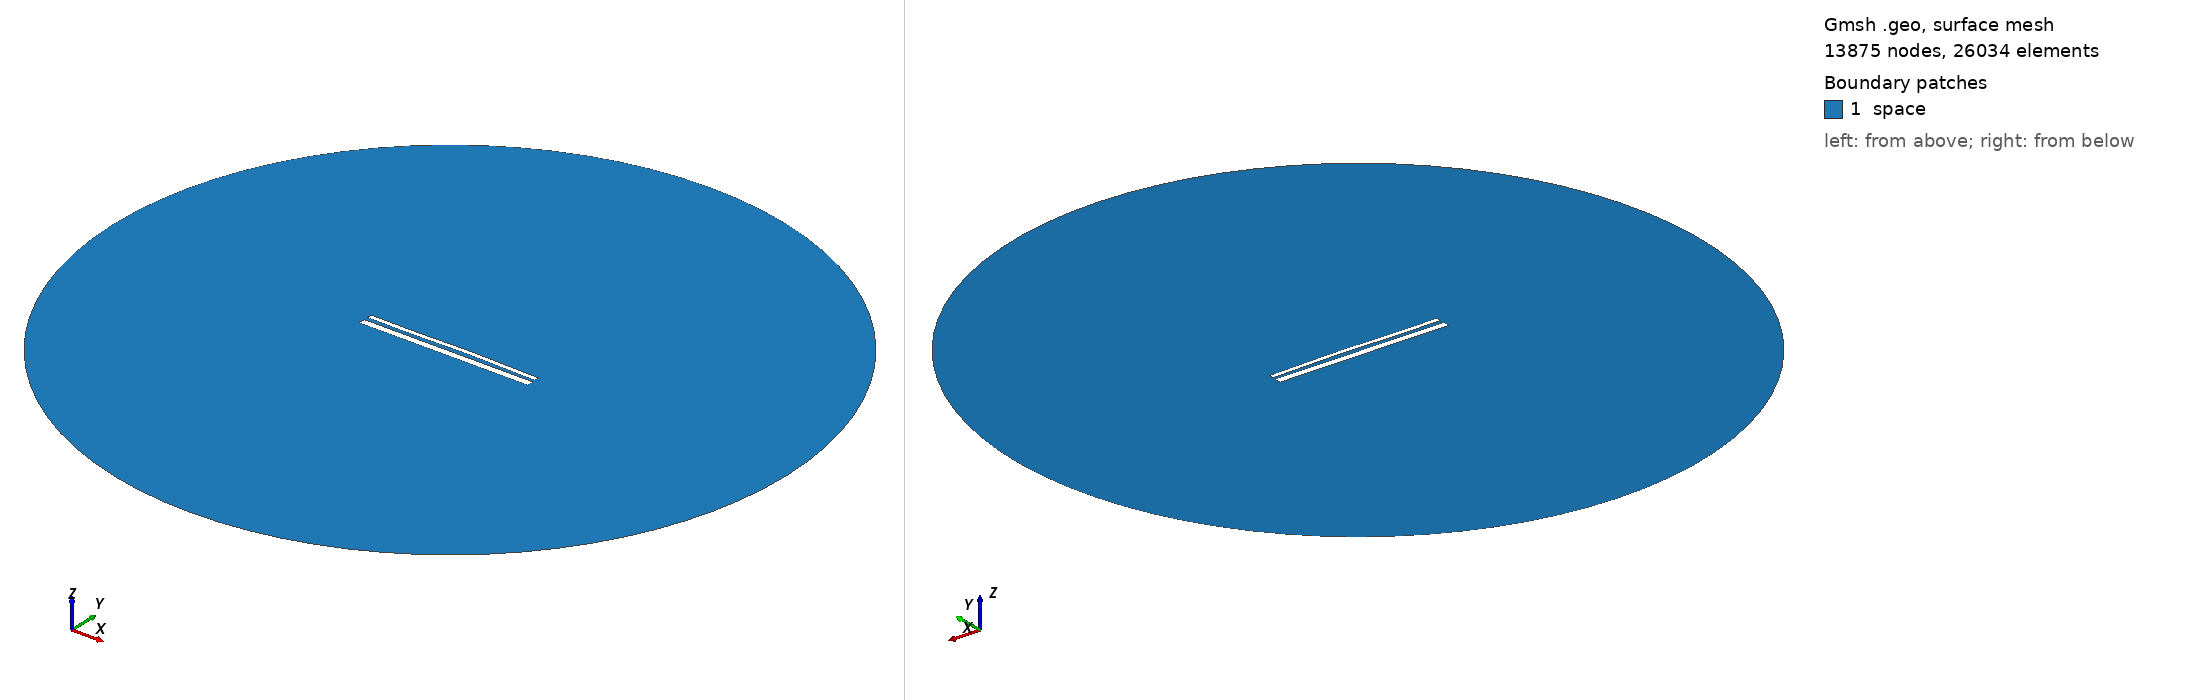

Gmsh geometry script, surface-meshed: 13875 nodes, 26034 surface elements. Boundary patches (legend numbers): 1 space. Left view from above one corner, right view from below the opposite corner. Legend entries are the model's physical surfaces. The drawing asked Gmsh for element sizes between 1% and 20% of the model's largest extent; the script's own settings can give other sizes.

=== 13852.geo (drawn) ===
//---------------------------------------
// Geometry kernel
//---------------------------------------

SetFactory("OpenCASCADE");



//---------------------------------------
// Parameters of the geometry
//---------------------------------------

// Overetch of the upper plate
overetch = 0.5;

// Distance between the plates
distance = 2.0;

// Discretization over the x axis (for the deformation)
nx = 50; 

// Length of the plate
L = 100 - overetch; 

// Number of modes
n = 4; 

// 1st mode coefficient
coeff(1) = -0.15;
beta(1) = 0.596864 * 3.1415926535 / L;

// 2nd mode coefficient
coeff(2) = 0.15;
beta(2) = 1.49418 * 3.1415926535 / L;

// 3rd mode coefficient
coeff(3) = -0.15;
beta(3) = 2.50025 * 3.1415926535 / L;

// 4th mode coefficient
coeff(4) = -0.075;
beta(4) = 3.49999 * 3.1415926535 / L;



//---------------------------------------
// Upper plate (deformed rectangle)
//---------------------------------------

// Coordiantes of the upper plate
xmin = -50;
xmax = 50 - overetch;

// Height of the upper plate
yheight = 4 - 2 * overetch;

// Indexes of the points
UpperID[] = {};
LowerID[] = {};
LeftID[] = {};
RightID[] = {};

// Point index
p = 1;

// Horizontal edges
For i In {1:nx}
    x = xmin + (i-1)*(xmax - xmin)/(nx-1);

    y_bottom = distance / 2 + overetch;
    For j In {1:n}
        C = (Cosh(beta(j)*L) + Cos(beta(j)*L)) / (Sinh(beta(j)*L) + Sin(beta(j)*L));
        y_bottom  = y_bottom + coeff(j) * (Cosh(beta(j)*(x+50)) - Cos(beta(j)*(x+50)) - C * (Sinh(beta(j)*(x+50)) - Sin(beta(j)*(x+50))));
    EndFor

    y_top = y_bottom + yheight;

    Point(p) = {x, y_top, 0, 1.0};
    UpperID[i] = p;
    p = p + 1;

    Point(p) = {x, y_bottom, 0, 1.0};
    LowerID[i] = p;
    p = p + 1;
EndFor

// Create point lists
UpperPts[] = {}; LowerPts[] = {};
For i In {1:nx}
  UpperPts[] += {UpperID[i]};
  LowerPts[] += {LowerID[i]};
EndFor

// Build splines
Spline(1) = {UpperPts[]};
Spline(2) = {LowerPts[]};
Line(3) = {LowerPts[nx-1], UpperPts[nx-1]};
Line(4) = {LowerPts[0], UpperPts[0]};

// Build the plane surface
Curve Loop(1) = {2, 3, -1, -4};
Plane Surface(1) = {1};



//---------------------------------------
// Lower plate (rectangle)
//---------------------------------------

// Vertices
Point(1001) = {-50, -1, 0, 1.0};
Point(1002) = { 50, -1, 0, 1.0};
Point(1003) = { 50,  -5, 0, 1.0};
Point(1004) = {-50,  -5, 0, 1.0};

// Edges
Line(5) = {1001, 1002};
Line(6) = {1002, 1003};
Line(7) = {1003, 1004};
Line(8) = {1004, 1001};

// Plane surface
Line Loop(2) = {5, 6, 7, 8};
Plane Surface(2) = {2}; 



//---------------------------------------
// Outer (fictious) boundary
//---------------------------------------

// Points
Point(1005) = {0, 0, 0};       // Center
Point(1006) = {200, 0, 0};     // Start point
Point(1007) = {0, 200, 0};     // 90 degrees
Point(1008) = {-200, 0, 0};    // 180 degrees
Point(1009) = {0, -200, 0};    // 270 degrees

// Circle arcs (each needs start, center, end)
Circle(9) = {1006, 1005, 1007};
Circle(10) = {1007, 1005, 1008};
Circle(11) = {1008, 1005, 1009};
Circle(12) = {1009, 1005, 1006};

// Plane surface for the entire domain
Curve Loop(3) = {9, 10, 11, 12};
Surface(3) = {3};

// Subtract the plates from the whole domain to obtain the actual domain where we want to solve the equations
BooleanDifference{ Surface{3}; Delete; }{ Surface{1}; Surface{2}; Delete; }




//---------------------------------------
// Transfinite Lines/Curves
//---------------------------------------

// Set the number of points on the boundaries
r = 7;

// Plates
Transfinite Curve {1, 2} = 50*r Using Progression 1;
Transfinite Curve {3, 4} = 2*r Using Progression 1;
Transfinite Line {5, 7} = 50*r Using Progression 1;
Transfinite Line {6, 8} = 2*r Using Progression 1;

// Outer boundary
Transfinite Line {9, 10, 11, 12} = 20 Using Progression 1;



//---------------------------------------
// Physical groups
//---------------------------------------                

// Physical curves (boundaries)
Physical Line("force_segment", 10) = {2};
Physical Line("upper_plate", 11) = {1, 3, 4};
Physical Line("lower_plate", 12) = {5, 6, 7, 8};
Physical Line("boundary", 20) = {9, 10, 11, 12};

// Physical Surfaces
Physical Surface("space", 30) = {3};



//---------------------------------------
// 6. Generate the Mesh
//---------------------------------------

// 2D mesh generation
Mesh 2;
